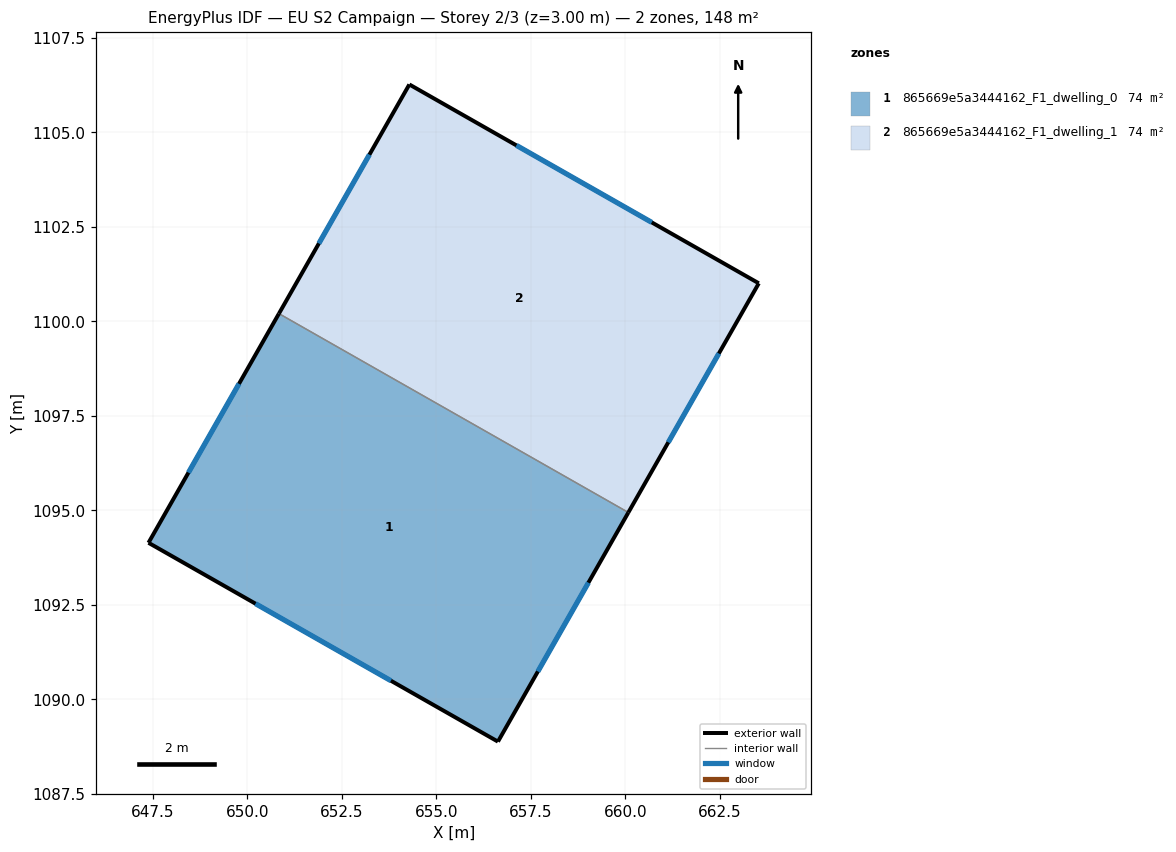
=== STOREY PLAN SPEC (per zone: floor XY polygon, exterior-wall plan segments, windows/doors) ===
zone 1: 865669e5a3444162_F1_dwelling_0  (74.2 m²)
  floor: (660.08, 1094.94) (656.63, 1088.88) (647.38, 1094.14) (650.83, 1100.20)
  exterior wall: (656.63, 1088.88) – (660.08, 1094.94)  [7.0 m]
    window: (657.69, 1090.74) – (659.02, 1093.08)  [3.1 m²]
  exterior wall: (647.38, 1094.14) – (656.63, 1088.88)  [10.6 m]
    window: (650.22, 1092.53) – (653.80, 1090.49)  [4.8 m²]
  exterior wall: (650.84, 1100.20) – (647.38, 1094.14)  [7.0 m]
    window: (649.78, 1098.35) – (648.44, 1096.00)  [3.1 m²]
  interior walls: 1
zone 2: 865669e5a3444162_F1_dwelling_1  (74.2 m²)
  floor: (663.53, 1101.01) (660.08, 1094.94) (650.83, 1100.20) (654.29, 1106.27)
  exterior wall: (663.53, 1101.01) – (654.29, 1106.27)  [10.6 m]
    window: (660.70, 1102.62) – (657.12, 1104.66)  [4.8 m²]
  exterior wall: (660.08, 1094.94) – (663.53, 1101.01)  [7.0 m]
    window: (661.14, 1096.80) – (662.47, 1099.15)  [3.1 m²]
  exterior wall: (654.29, 1106.27) – (650.84, 1100.20)  [7.0 m]
    window: (653.23, 1104.41) – (651.89, 1102.06)  [3.1 m²]
  interior walls: 1

=== DERIVED (storey summary) ===
Building: EU S2 Campaign
Storey: 2 of 3  (floor level z = 3.00 m)
Storey gross floor area: 148.4 m²
Zones on this storey: 2
  - 865669e5a3444162_F1_dwelling_0: floor 74.2 m²; exterior wall 24.6 m (73.8 m²); 3 window(s) 11.1 m²; WWR 15.0%
  - 865669e5a3444162_F1_dwelling_1: floor 74.2 m²; exterior wall 24.6 m (73.8 m²); 3 window(s) 11.1 m²; WWR 15.0%
Zone adjacency (shared interzone walls):
  - 865669e5a3444162_F1_dwelling_0 ↔ 865669e5a3444162_F1_dwelling_1